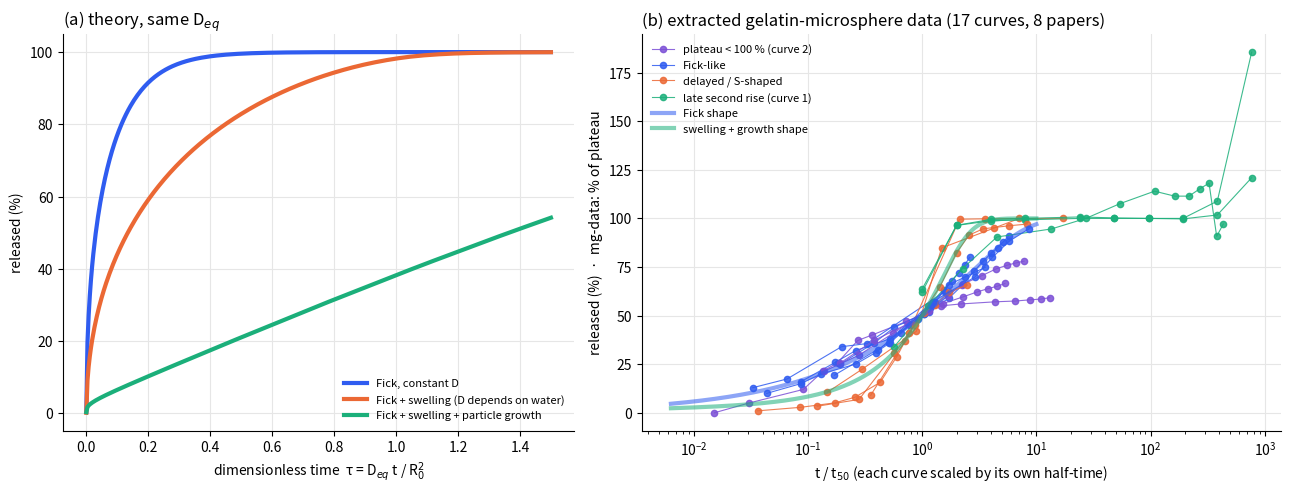
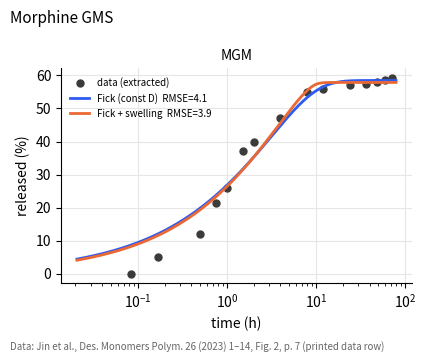
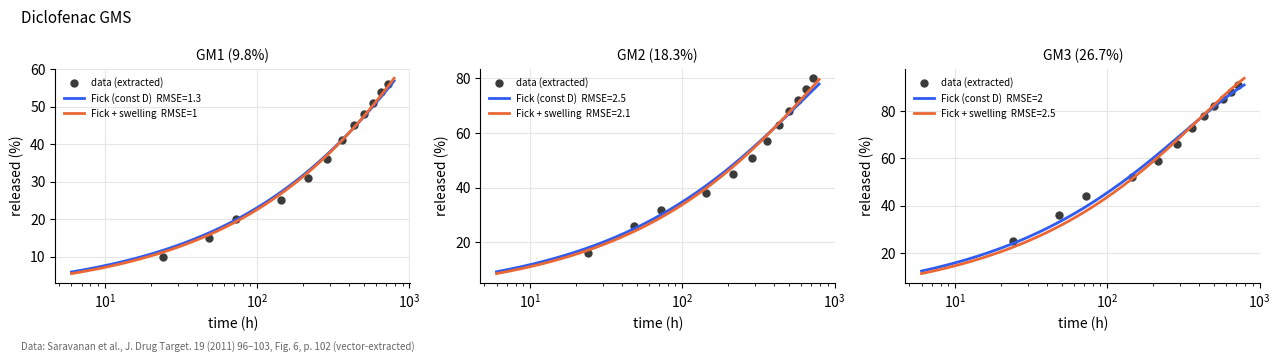
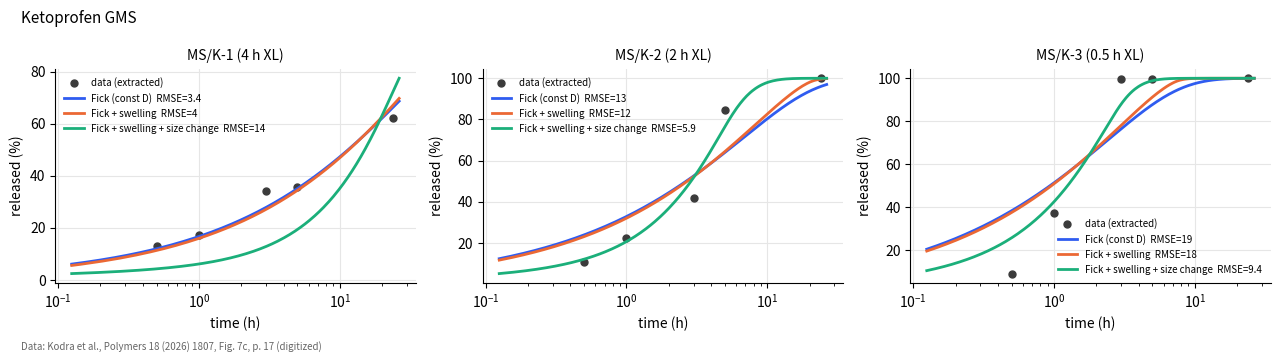
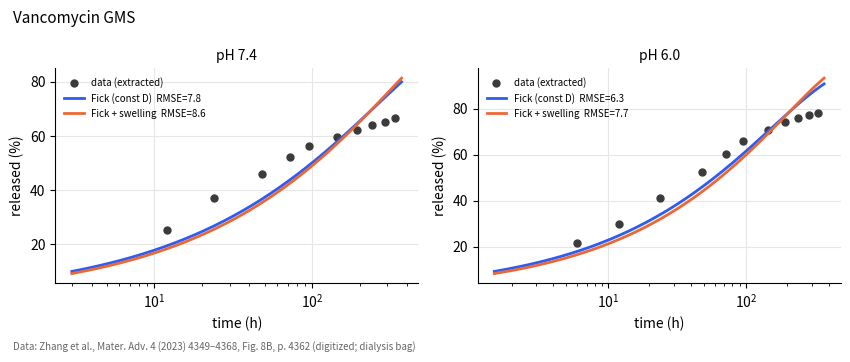
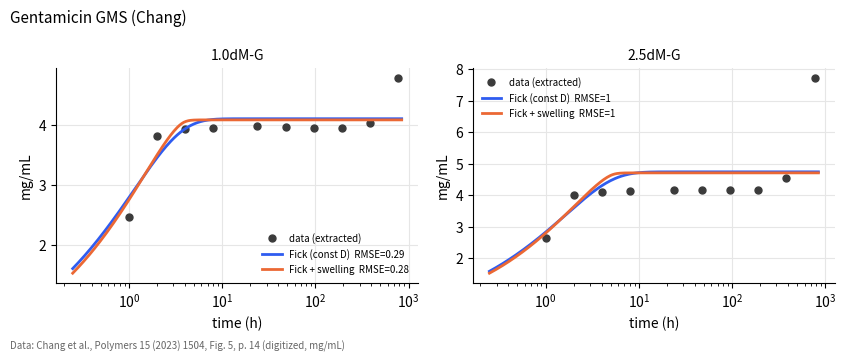
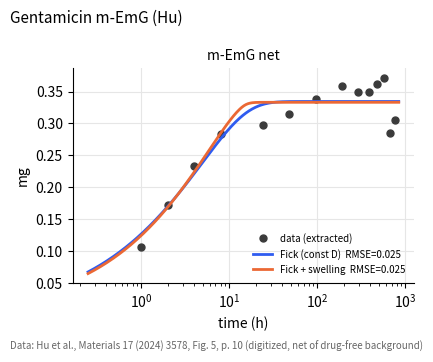
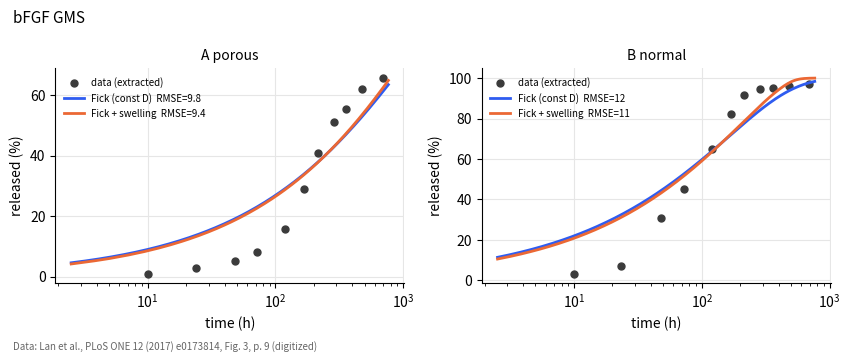
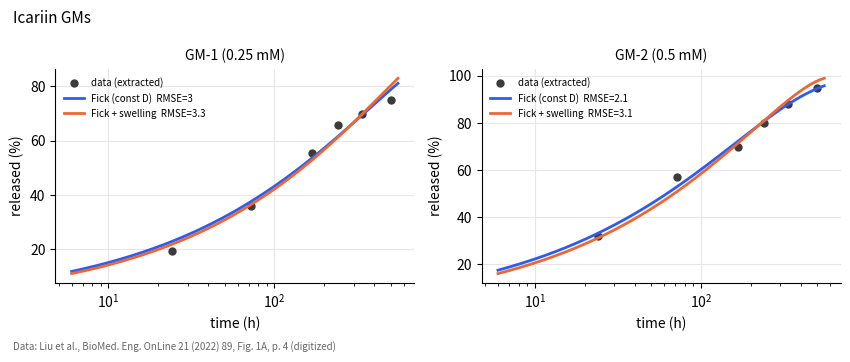
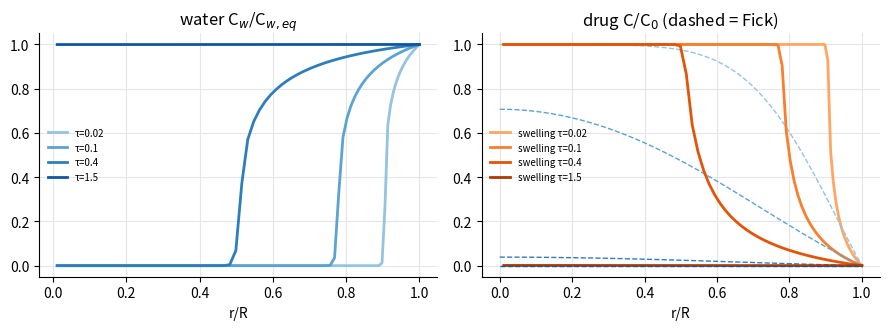
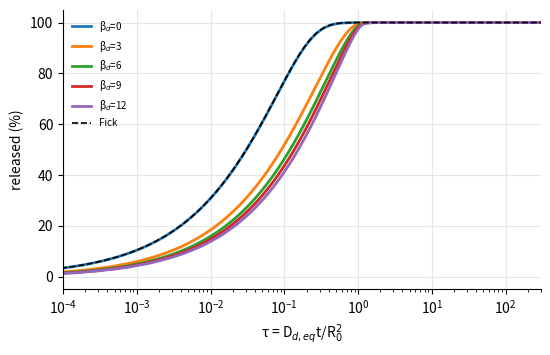

The script that saved these images, in order:
# %% [markdown]
# # Drug release from gelatin microspheres — Step 1: Fick (constant D) · Step 2: Fick + swelling (Abbasi-type)
# **Saeedreza Barzkar — M.Sc. thesis modelling notebook (Sharif-style workflow)**
#
# Run top-to-bottom in Google Colab (Runtime ▸ Run all). No uploads needed: the release data extracted
# from the original papers are embedded below with their figure/page locators.
#
# | Step | Model | What it assumes |
# |---|---|---|
# | 1 | Fick, constant D, perfect sink | drug only diffuses out of a sphere of fixed radius |
# | 2 | Fick + swelling (Abbasi et al. 2008) | water diffuses in first; drug diffusivity rises with local water content: $D_d=D_{d,eq}\exp[-\beta_d(1-C_w/C_{w,eq})]$ |
#
# Both models have **one fitted parameter** (a time scale) when the swelling constants are taken from Abbasi et al., so the comparison is fair.

# %% Imports and plot style
import numpy as np, pandas as pd, math, json, os
import matplotlib.pyplot as plt
from scipy.linalg import solve_banded
from scipy.optimize import least_squares, brentq
from scipy.special import erfc
plt.rcParams.update({"figure.dpi": 130, "savefig.dpi": 220, "font.size": 10, "axes.spines.top": False,
                     "axes.spines.right": False, "axes.grid": True, "grid.color": "#e6e6e6", "legend.frameon": False})
BLUE, ORANGE, GREEN, INK = "#2f5cf0", "#eb6834", "#1baf7a", "#3b3b3b"
OUT = "figures"; os.makedirs(OUT, exist_ok=True)

# %% [markdown]
# ## 1. Release data extracted from gelatin-microsphere papers
# Each point was taken from the paper itself: printed data labels, PDF vector coordinates, or
# axis-calibrated digitization (cross-checked against numbers quoted in the text: 6 checks, max |difference| 0.63 %, five of six ≤ 0.15).
# `R` = reference radius in µm (diameter/2) when the paper reports one; `unit='%'` means percent of the loaded drug.

# %% Embedded dataset
DATA = {
 "Morphine GMS": dict(ref="Jin et al., Des. Monomers Polym. 26 (2023) 1–14, Fig. 2, p. 7 (printed data row)",
    R=31.6, unit="%", amp_free=True,
    series={"MGM": ([0.0833,0.1667,0.5,0.75,1,1.5,2,4,8,12,24,36,48,60,72],
                    [0,5,12,21.5,25.8,37.2,40,47,55,56,57.1,57.5,58.1,58.5,59.2])}),
 "Diclofenac GMS": dict(ref="Saravanan et al., J. Drug Target. 19 (2011) 96–103, Fig. 6, p. 102 (vector-extracted)",
    R={"GM1 (9.8%)":18.9,"GM2 (18.3%)":20.3,"GM3 (26.7%)":22.7}, unit="%", amp_free=False,
    series={"GM1 (9.8%)": ([24,48,72,144,216,288,360,432,504,576,648,720],[9.98,15.04,20.02,25.0,30.99,35.98,41.03,45.02,48.01,51.01,53.99,55.99]),
            "GM2 (18.3%)": ([24,48,72,144,216,288,360,432,504,576,648,720],[16.05,26.01,32.0,38.05,45.03,51.02,57.0,63.05,68.03,72.03,76.01,80.0]),
            "GM3 (26.7%)": ([24,48,72,144,216,288,360,432,504,576,648,720],[25.0,35.98,44.02,52.0,58.98,66.03,73.02,78.0,81.98,84.98,88.04,91.03])}),
 "Ketoprofen GMS": dict(ref="Kodra et al., Polymers 18 (2026) 1807, Fig. 7c, p. 17 (digitized)",
    R=7.5, unit="%", amp_free=False,
    series={"MS/K-1 (4 h XL)": ([0.5,1,3,5,24],[12.9,17.4,34.0,35.6,62.3]),
            "MS/K-2 (2 h XL)": ([0.5,1,3,5,24],[10.6,22.3,41.9,84.8,100.0]),
            "MS/K-3 (0.5 h XL)": ([0.5,1,3,5,24],[9.0,37.1,99.6,99.8,100.0])}),
 "Vancomycin GMS": dict(ref="Zhang et al., Mater. Adv. 4 (2023) 4349–4368, Fig. 8B, p. 4362 (digitized; dialysis bag)",
    R=13.7, unit="%", amp_free=False,
    series={"pH 7.4": ([12,24,48,72,96,144,192,240,288,336],[25.41,37.24,45.89,52.33,56.16,59.62,62.18,63.92,65.11,66.52]),
            "pH 6.0": ([6,12,24,48,72,96,144,192,240,288,336],[21.46,29.63,40.97,52.37,60.07,65.99,70.61,74.10,75.97,77.17,78.01])}),
 "Gentamicin GMS (Chang)": dict(ref="Chang et al., Polymers 15 (2023) 1504, Fig. 5, p. 14 (digitized, mg/mL)",
    R={"1.0dM-G":10.5,"2.5dM-G":8.7}, unit="mg/mL", amp_free=True,
    series={"1.0dM-G": ([1,2,4,8,24,48,96,192,384,768],[2.46,3.82,3.94,3.96,3.99,3.97,3.96,3.95,4.03,4.79]),
            "2.5dM-G": ([1,2,4,8,24,48,96,192,384,768],[2.65,4.01,4.11,4.13,4.16,4.16,4.16,4.16,4.53,7.72])}),
 "Gentamicin m-EmG (Hu)": dict(ref="Hu et al., Materials 17 (2024) 3578, Fig. 5, p. 10 (digitized, net of drug-free background)",
    R=8.05, unit="mg", amp_free=True,
    series={"m-EmG net": ([1,2,4,8,24,48,96,192,288,384,480,576,672,768],
                          [0.106,0.172,0.233,0.284,0.297,0.314,0.338,0.358,0.350,0.350,0.362,0.371,0.285,0.305])}),
 "bFGF GMS": dict(ref="Lan et al., PLoS ONE 12 (2017) e0173814, Fig. 3, p. 9 (digitized)",
    R={"A porous":17.5,"B normal":None}, unit="%", amp_free=False,
    series={"A porous": ([10.1,24,48,72,119.8,167.5,215.5,288,359.8,480,696],[1.0,2.8,5.1,8.0,15.65,28.86,40.97,51.21,55.36,62.1,65.7]),
            "B normal": ([10.1,23.5,48,72,119.8,168,216,288,360,479.8,696],[3.36,6.88,30.6,45.1,64.8,82.38,91.43,94.7,95.3,96.22,97.07])}),
 "Icariin GMs": dict(ref="Liu et al., BioMed. Eng. OnLine 21 (2022) 89, Fig. 1A, p. 4 (digitized)",
    R=None, unit="%", amp_free=False,
    series={"GM-1 (0.25 mM)": ([24,72,168,240,336,504],[19.34,36.05,55.48,65.83,69.93,74.90]),
            "GM-2 (0.5 mM)": ([24,72,168,240,336,504],[32.10,57.17,69.77,79.94,88.23,94.72])}),
}
def radius(case, name):
    R = DATA[case]["R"]; return R.get(name) if isinstance(R, dict) else R

# %% [markdown]
# ## 2. Step 1 — Fick's law in a sphere (constant D)
# $$\frac{\partial C}{\partial t}=\frac{D}{r^2}\frac{\partial}{\partial r}\Big(r^2\frac{\partial C}{\partial r}\Big),\quad C(r,0)=C_0,\ \partial_rC(0,t)=0,\ C(R,t)=0$$
# $$F(\tau)=1-\frac{6}{\pi^2}\sum_{n\ge1}\frac{e^{-n^2\pi^2\tau}}{n^2},\qquad \tau=\frac{Dt}{R^2}=k\,t$$
# Creative detail: the series converges slowly at short times, so we switch to the exact short-time
# (image) form below τ = 0.01 — both agree to 1e-13.

# %% Fick analytical solution
def fick_F(tau):
    tau = np.atleast_1d(np.asarray(tau, float)); out = np.zeros_like(tau)
    s = (tau > 0) & (tau < 0.01); l = tau >= 0.01
    t = tau[s]; z = np.arange(1, 7)[:, None] / np.sqrt(t)[None, :]
    ierfc = np.exp(-z**2) / np.sqrt(np.pi) - z * erfc(z)
    out[s] = 6 * np.sqrt(t) * (1 / np.sqrt(np.pi) + 2 * ierfc.sum(0)) - 3 * t
    n = np.arange(1, 40)[:, None]
    out[l] = 1 - 6 / np.pi**2 * np.sum(np.exp(-n**2 * np.pi**2 * tau[l][None, :]) / n**2, axis=0)
    return out

def fick_profile(x, tau, nterms=600):
    n = np.arange(1, nterms + 1)[:, None]; x = np.maximum(np.asarray(x, float), 1e-9)[None, :]
    return np.ravel(2 / (np.pi * x) * np.sum((-1.0)**(n + 1) / n * np.sin(n * np.pi * x) * np.exp(-n**2 * np.pi**2 * tau), 0))

# %% [markdown]
# ## 3. Step 2 — Fick + swelling (Abbasi, Eslamian & Rousseau, *Drug Delivery* 15 (2008) 455–463)
# Abbasi et al. solve **two** coupled Fick equations (water i=1, drug i=2) with Fujita-type diffusivities (their Eq. 3):
# $$D_i=D_{i,eq}\exp\!\Big[-\beta_i\Big(1-\frac{C_1}{C_{1,eq}}\Big)\Big]$$
# $C_i$ is a mass concentration in the matrix; at t = 0 the matrix is dry ($\bar C_1=0$, $\bar C_2=1$); at the surface
# $\bar C_1=1$ (equilibrium water) and $\bar C_2=0$ (perfect sink). Swelling is ideal (volume additivity, Eq. 15),
# which gives the moving radius (their Eq. 17 written for a sphere):
# $$\Big(1-\frac{C_{1,eq}}{\rho_1}\Big)\frac{dR}{dt}=\frac{D_1}{\rho_1}\frac{\partial C_1}{\partial r}\Big|_R+\frac{D_2}{\rho_2}\frac{\partial C_2}{\partial r}\Big|_R$$
# We solve it with the **front-fixing** variable $A=r/R(t)$ (as Abbasi did for the cylinder) and use their Table 1
# constants for 5% gelatin / 0.1% caffeine: $D_{1,eq}=4.4\times10^{-5}$, $D_{2,eq}=3.8\times10^{-5}$ cm²/s, $\beta_1=6.8$, $\beta_2=8.5$.
# Only the time scale $k_{eq}=D_{2,eq}/R_0^2$ is fitted to each microsphere curve.

# %% Coupled water–drug solver (sphere, front-fixing, backward Euler on a log time grid)
def simulate_swelling(tau_out, beta_w=6.8, beta_d=8.5, ratio=4.4/3.8, phi_w=0.0, phi_d=0.0,
                      theta0=0.0, N=80, nsteps=700, profiles_at=()):
    """Dimensionless: tau = D_d,eq t / R0^2, A = r/R(t), theta = C_w/C_w,eq, c = C_d/C_d0.
    phi_w = C_w,eq/rho_w (equilibrium water volume fraction): 0 -> no size change (D(C_w) effect only)."""
    tau_out = np.asarray(tau_out, float)
    f = 1 - (1 - np.linspace(0, 1, N + 1))**1.8              # cells clustered near the surface (thin water front)
    V = (f[1:]**3 - f[:-1]**3) / 3; xc = 0.5 * (f[1:] + f[:-1])
    h = np.empty(N); h[:-1] = xc[1:] - xc[:-1]; h[-1] = 1 - xc[-1]          # distance to east neighbour
    Af = f**2; dfac = np.empty(N + 1); dfac[1:-1] = xc[1:] - xc[:-1]; dfac[-1] = 1 - xc[-1]; dfac[0] = 1
    grid = np.unique(np.concatenate([np.logspace(-7, np.log10(tau_out.max()), nsteps), tau_out]))
    th = np.full(N, theta0); c = np.ones(N); rho = 1.0; M0 = V.sum(); released = 0.0
    res = dict(tau=[], F=[], F_flux=[], R=[], water=[], prof={})
    done = np.zeros(len(tau_out), bool)
    t_prev = 0.0; rho_eq3 = 1 / (1 - phi_w) if phi_w > 0 else 1.0
    def implicit(u, Dface, a, dt, rhoN, ub):
        G = Af * Dface / dfac / rhoN**2; G[0] = 0.0
        main = V / dt + G[:-1] + G[1:] + V * a / h
        up = -G[1:-1] - (V * a / h)[:-1]
        lo = -G[1:-1]
        ab = np.zeros((3, N)); ab[0, 1:] = up; ab[1] = main; ab[2, :-1] = lo
        rhs = V * u / dt; rhs[-1] += (G[-1] + V[-1] * a[-1] / h[-1]) * ub
        return solve_banded((1, 1), ab, rhs), G
    for t in grid:
        dt = t - t_prev
        if dt > 0:
            gth = (1 - th[-1]) / h[-1]; gc = (0 - c[-1]) / h[-1]
            rhodot = (phi_w * ratio * gth + phi_d * gc) / (rho * (1 - phi_w)) if phi_w > 0 else 0.0
            rhoN = rho + dt * rhodot; a = xc * rhodot / rhoN
            thn = th.copy()
            for _ in range(2):                                   # Picard sweeps for the nonlinear water equation
                thf = np.empty(N + 1); thf[1:-1] = 0.5 * (thn[1:] + thn[:-1]); thf[0] = thn[0]; thf[-1] = 1.0
                thn, _G = implicit(th, ratio * np.exp(-beta_w * (1 - thf)), a, dt, rhoN, 1.0)
            th = np.clip(thn, 0, 1)
            if phi_w > 0:                                        # volume-additivity closure (exact Eq. 15)
                rhoN = (1.0 / (1.0 - phi_w * np.dot(V, th) / M0)) ** (1 / 3)
                a = xc * (rhoN - rho) / dt / rhoN
            thf = np.empty(N + 1); thf[1:-1] = 0.5 * (th[1:] + th[:-1]); thf[0] = th[0]; thf[-1] = 1.0
            c, Gd = implicit(c, np.exp(-beta_d * (1 - thf)), a, dt, rhoN, 0.0)
            released += dt * Gd[-1] * c[-1] * rhoN**3 / M0      # outlet flux, scaled to the current size
            rho = rhoN; t_prev = t
        hit = np.where(np.isclose(tau_out, t, rtol=1e-12, atol=0) & ~done)[0]
        for j in hit:
            done[j] = True
            res["tau"].append(t); res["F"].append(1 - rho**3 * np.dot(V, c) / M0); res["F_flux"].append(released)
            res["R"].append(rho); res["water"].append(rho**3 * np.dot(V, th) / (M0 * rho_eq3))
            if j in profiles_at: res["prof"][j] = (xc * rho, th.copy(), c.copy())
    return {k: (np.array(v) if k != "prof" else v) for k, v in res.items()}

# %% [markdown]
# ### Verification of the swelling solver (no data involved)
# 1. With β = 0 and no size change it must reproduce the Fick series. 2. Drug lost from the sphere must equal the integrated outlet flux.
# 3. With size change, the final radius must obey volume additivity: $(R_{eq}/R_0)^3=1/(1-\phi_w)$.

# %% Verification
tv = np.array([0.003, 0.01, 0.03, 0.1, 0.3])
v0 = simulate_swelling(tv, beta_w=0, beta_d=0, N=120, nsteps=1500)
print("beta=0 vs Fick series, max |dF| =", np.abs(v0["F"] - fick_F(tv)).max())
v1 = simulate_swelling(np.array([0.1, 1, 10, 60]), phi_w=0.0)
print("mass balance (fixed size), max |F_inventory - F_flux| =", np.abs(v1["F"] - v1["F_flux"]).max())
v2 = simulate_swelling(np.array([1, 10, 100, 400]), phi_w=0.8, nsteps=1500)
print("final (R/R0)^3 =", v2["R"][-1]**3, " expected 1/(1-phi) =", 1 / (1 - 0.8), "| water uptake:", v2["water"].round(3))
print("mass balance (with size change), max |F_inventory - F_flux| =", np.abs(v2["F"] - v2["F_flux"]).max())

# %% [markdown]
# ## 4. Master curves and fitting
# For fixed swelling constants the release curve is a single dimensionless shape $F_{sw}(\tau)$; fitting a microsphere
# curve only stretches it in time ($\tau = k\,t$). We pre-compute the shape once and fit by interpolation — fast enough for Colab.

# %% Master curves
TAU = np.logspace(-6, np.log10(400), 500)
MASTER = {"fick": fick_F(TAU)}
MASTER["swell"] = simulate_swelling(TAU)["F"]                         # Abbasi constants, rigid size (phi_w = 0)
# Kodra 2026 measured peak swelling SD% of the SAME formulations (Fig. 7a, p. 17; text: 1942 % for MS/K-1):
# water/polymer mass q = SD/100 -> equilibrium water volume fraction phi_w = q / (q + rho_w/rho_gelatin), rho_gelatin ~ 1.35 g/cm3
SD_PEAK = {"MS/K-1 (4 h XL)": 1942, "MS/K-2 (2 h XL)": 1701, "MS/K-3 (0.5 h XL)": 930}
PHI = {k: (v / 100) / (v / 100 + 1 / 1.35) for k, v in SD_PEAK.items()}
MASTER_SIZE = {k: simulate_swelling(TAU, phi_w=p, nsteps=1500)["F"] for k, p in PHI.items()}   # + moving boundary (dry R0 = 7.5 um)
print("phi_w used for size change:", {k: round(v, 3) for k, v in PHI.items()})
BETAS = np.arange(0, 12.5, 1.0)
MASTER_B = np.array([simulate_swelling(TAU, beta_d=b)["F"] for b in BETAS])   # sensitivity to beta_d
def interp_curve(curve, tau):
    tau = np.clip(np.asarray(tau, float), TAU[0], TAU[-1])
    return np.interp(np.log(tau), np.log(TAU), curve)
def model(kind, t, k, A=1.0, name=None):
    t = np.asarray(t, float)
    curve = MASTER_SIZE[name] if kind == "size" else MASTER[kind]
    y = interp_curve(curve, k * t)
    return A * np.where(t > 0, y, 0.0)

def fit(kind, t, y, amp_free, name=None):
    best = None
    for lk in np.arange(-9, 3, 0.5):
        x0 = [lk] + ([math.log(max(y.max(), 1e-9))] if amp_free else [])
        f = lambda v: model(kind, t, math.exp(v[0]), math.exp(v[1]) if amp_free else 1.0, name) - y
        r = least_squares(f, x0)
        if best is None or r.cost < best.cost: best = r
    k = math.exp(best.x[0]); A = math.exp(best.x[1]) if amp_free else 1.0
    J = best.jac; dof = len(t) - len(best.x)
    se_k = (k * math.sqrt(np.linalg.pinv(J.T @ J)[0, 0] * 2 * best.cost / dof)) if dof > 0 else np.nan
    return k, A, se_k

def split_n(n):  # fixed temporal split: first max(3, floor(0.6 n)) points train
    ntr = max(3, int(0.6 * n)); return min(ntr, n - 2)

rows = []
for case, d in DATA.items():
    for name, (t, y) in d["series"].items():
        t = np.array(t, float); y = np.array(y, float) / (100 if d["unit"] == "%" else 1)
        ntr = split_n(len(t)); scale = 100 if d["unit"] == "%" else 1
        for kind in (["fick", "swell", "size"] if case.startswith("Keto") else ["fick", "swell"]):
            k, A, se = fit(kind, t, y, d["amp_free"], name)
            kt, At, _ = fit(kind, t[:ntr], y[:ntr], d["amp_free"], name)
            res = y - model(kind, t, k, A, name); pred = model(kind, t, kt, At, name)
            R = radius(case, name)
            rows.append(dict(case=case, formulation=name, model={"fick": "Fick (const D)", "swell": "Fick + swelling", "size": "Fick + swelling + size change"}[kind],
                             k_per_h=k, k_se=se, A=A, RMSE=np.sqrt(np.mean(res**2)) * scale,
                             test_RMSE=np.sqrt(np.mean((y[ntr:] - pred[ntr:])**2)) * scale,
                             D_cm2_s=(k / 3600 * (R * 1e-4)**2 if R else np.nan), n=len(t), n_train=ntr))
RES = pd.DataFrame(rows)
pd.set_option("display.width", 200); pd.set_option("display.float_format", lambda v: f"{v:.4g}")
print(RES[["case", "formulation", "model", "k_per_h", "A", "RMSE", "test_RMSE", "D_cm2_s"]].to_string(index=False))
RES.to_csv("fit_results.csv", index=False)

# %% [markdown]
# ## 5. The "whiteboard" figure
# **(a) theory** — the three models on one time axis with the *same* equilibrium diffusivity;
# **(b) data** — every extracted curve, time divided by its own $t_{50}$ so only the shape remains, coloured by behaviour:
# Fick-like · delayed / S-shaped (swelling-like) · plateau below 100 % ("curve 2") · late second rise ("curve 1", degradation).

# %% Whiteboard figure
def t_half(t, y):
    i = int(np.argmax(y >= 0.5)); return np.interp(0.5, [y[i - 1], y[i]], [t[i - 1], t[i]]) if i > 0 else t[0]
GROUP = {"Fick-like": ["GM1 (9.8%)", "GM2 (18.3%)", "GM3 (26.7%)", "GM-1 (0.25 mM)", "GM-2 (0.5 mM)", "MS/K-1 (4 h XL)"],
         "delayed / S-shaped": ["A porous", "B normal", "MS/K-2 (2 h XL)", "MS/K-3 (0.5 h XL)"],
         "plateau < 100 % (curve 2)": ["pH 7.4", "pH 6.0", "MGM"],
         "late second rise (curve 1)": ["2.5dM-G", "1.0dM-G", "m-EmG net"]}
GCOL = {"Fick-like": BLUE, "delayed / S-shaped": ORANGE, "plateau < 100 % (curve 2)": "#7b4fd6", "late second rise (curve 1)": GREEN}
fig, ax = plt.subplots(1, 2, figsize=(13, 5.0), gridspec_kw=dict(width_ratios=[1, 1.25]))
tl = np.linspace(0, 1.5, 400)
ax[0].plot(tl, interp_curve(MASTER["fick"], tl) * 100, color=BLUE, lw=3, label="Fick, constant D")
ax[0].plot(tl, interp_curve(MASTER["swell"], tl) * 100, color=ORANGE, lw=3, label="Fick + swelling (D depends on water)")
ax[0].plot(tl, interp_curve(MASTER_SIZE["MS/K-1 (4 h XL)"], tl) * 100, color=GREEN, lw=3, label="Fick + swelling + particle growth")
ax[0].set_xlabel("dimensionless time  τ = D$_{eq}$ t / R$_0^2$"); ax[0].set_ylabel("released (%)"); ax[0].legend(fontsize=8, loc="lower right")
ax[0].set_title("(a) theory, same D$_{eq}$", loc="left")
seen = set()
for case, d in DATA.items():
    for name, (t, y) in d["series"].items():
        t = np.array(t, float); y = np.array(y, float)
        yn = y / 100 if d["unit"] == "%" else y / np.median(y[(t >= 8) & (t <= 192)])
        g = [k for k, v in GROUP.items() if name in v][0]
        ax[1].plot(t / t_half(t, yn), yn * 100, "o-", color=GCOL[g], ms=4.5, lw=0.8, alpha=0.85, label=g if g not in seen else None)
        seen.add(g)
x = np.logspace(-2.2, 1.0, 300)
for key, col, lab in [("fick", BLUE, "Fick shape"), ("size", GREEN, "swelling + growth shape")]:
    curve = MASTER["fick"] if key == "fick" else MASTER_SIZE["MS/K-2 (2 h XL)"]
    h50 = brentq(lambda s_: interp_curve(curve, s_) - 0.5, 1e-6, 300)
    ax[1].plot(x, interp_curve(curve, x * h50) * 100, color=col, lw=3, alpha=0.55, label=lab)
ax[1].set_xscale("log"); ax[1].set_xlabel("t / t$_{50}$ (each curve scaled by its own half-time)")
ax[1].set_ylabel("released (%)  ·  mg-data: % of plateau"); ax[1].legend(fontsize=8, loc="upper left")
ax[1].set_title("(b) extracted gelatin-microsphere data (17 curves, 8 papers)", loc="left")
plt.tight_layout(); plt.savefig(f"{OUT}/whiteboard_master.png"); plt.show()

# %% [markdown]
# ## 6. Side-by-side: data, Fick (constant D), Fick + swelling — per case

# %% Per-case figures
for case, d in DATA.items():
    names = list(d["series"]); fig, axs = plt.subplots(1, len(names), figsize=(4.3 * len(names), 3.4), squeeze=False)
    for ax, name in zip(axs[0], names):
        t, y = map(lambda a: np.array(a, float), d["series"][name]); s = 100 if d["unit"] == "%" else 1
        tt = np.logspace(np.log10(t.min() / 4), np.log10(t.max() * 1.1), 300)
        ax.plot(t, y, "o", color=INK, ms=5, label="data (extracted)")
        LAB = {"fick": "Fick (const D)", "swell": "Fick + swelling", "size": "Fick + swelling + size change"}
        for kind, col in [("fick", BLUE), ("swell", ORANGE), ("size", GREEN)]:
            sel = RES[(RES.case == case) & (RES.formulation == name) & (RES.model == LAB[kind])]
            if not len(sel): continue
            r = sel.iloc[0]
            ax.plot(tt, model(kind, tt, r.k_per_h, r.A, name) * s, color=col, lw=2, label=f"{LAB[kind]}  RMSE={r.RMSE:.2g}")
        ax.set_xscale("log"); ax.set_title(name, fontsize=10); ax.set_xlabel("time (h)")
        ax.set_ylabel("released (%)" if d["unit"] == "%" else d["unit"]); ax.legend(fontsize=7)
    fig.suptitle(case, x=0.02, ha="left", fontsize=11); fig.text(0.02, -0.02, "Data: " + d["ref"], fontsize=7, color="#666")
    plt.tight_layout(); plt.savefig(f"{OUT}/case_{case.split()[0].lower()}_{len(names)}.png", bbox_inches="tight"); plt.show()

# %% [markdown]
# ## 7. What swelling does inside the particle (water front and drug profile)

# %% Internal profiles
tp = np.array([0.02, 0.1, 0.4, 1.5]); sim = simulate_swelling(tp, profiles_at=range(4))
fig, ax = plt.subplots(1, 2, figsize=(9, 3.4))
for i, t in enumerate(tp):
    r, th, c = sim["prof"][i]
    ax[0].plot(r, th, color=plt.cm.Blues(0.4 + 0.15 * i), lw=2, label=f"τ={t}")
    ax[1].plot(r, c, color=plt.cm.Oranges(0.4 + 0.15 * i), lw=2, label=f"swelling τ={t}")
    ax[1].plot(np.linspace(0, 1, 100), fick_profile(np.linspace(0, 1, 100), t), "--", color=plt.cm.Blues(0.4 + 0.15 * i), lw=1)
ax[0].set_title("water C$_w$/C$_{w,eq}$"); ax[1].set_title("drug C/C$_0$ (dashed = Fick)")
for a in ax: a.set_xlabel("r/R"); a.legend(fontsize=7)
plt.tight_layout(); plt.savefig(f"{OUT}/profiles_swelling.png"); plt.show()

# %% Sensitivity to beta_d (how strongly D depends on water)
fig, ax = plt.subplots(figsize=(5.6, 3.6))
for b, curve in zip(BETAS[::3], MASTER_B[::3]):
    ax.plot(TAU, curve * 100, lw=2, label=f"β$_d$={b:g}")
ax.plot(TAU, MASTER["fick"] * 100, "k--", lw=1.2, label="Fick")
ax.set_xscale("log"); ax.set_xlim(1e-4, 300); ax.set_xlabel("τ = D$_{d,eq}$t/R$_0^2$"); ax.set_ylabel("released (%)"); ax.legend(fontsize=7)
plt.tight_layout(); plt.savefig(f"{OUT}/beta_sensitivity.png"); plt.show()
print("Done. Figures in ./figures, table in fit_results.csv")
